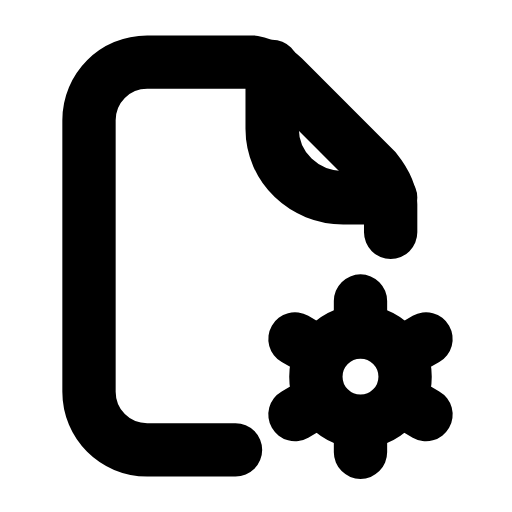
t = 0.00 s
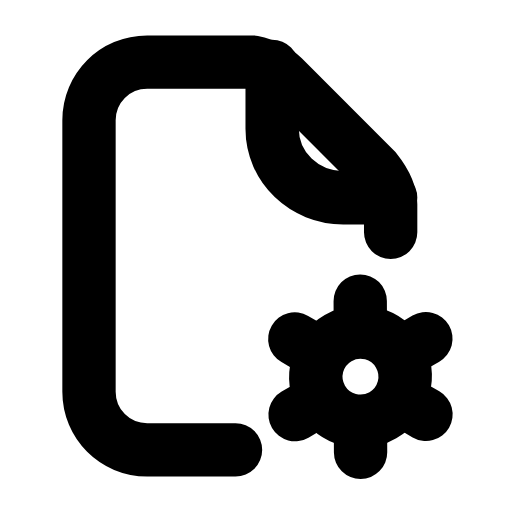
t = 0.33 s
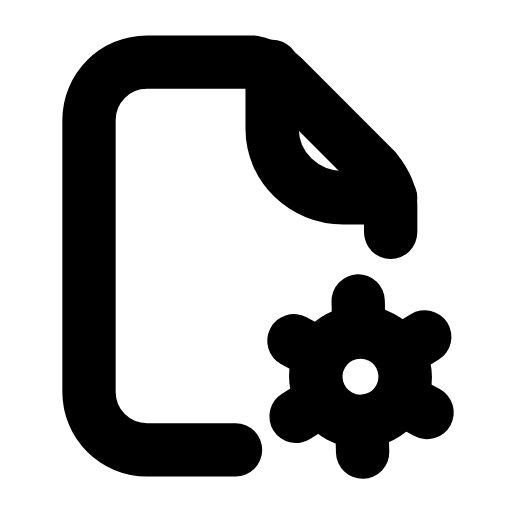
t = 0.66 s
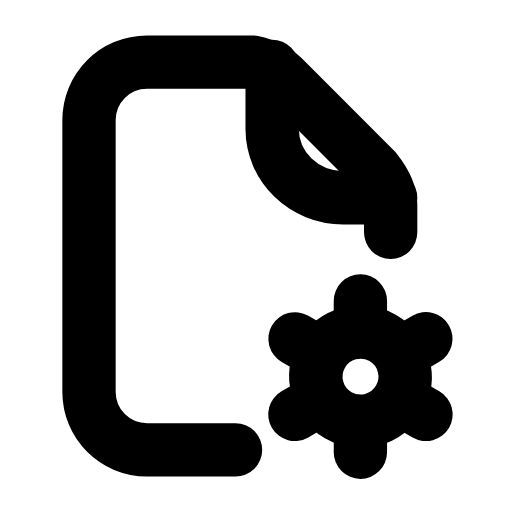
t = 0.98 s
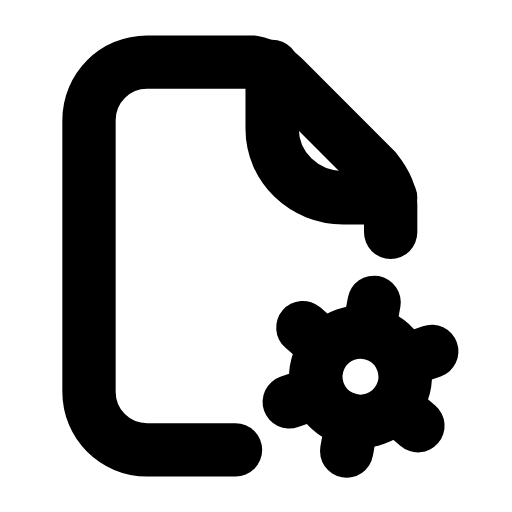
t = 1.34 s
t = 1.68 s: frame unchanged from t = 0.00 s, image omitted

The animated SVG that drew these frames (rendered in a browser with its animation timeline set to each time). Animation: 1 SMIL element (animateTransform=1); one cycle of 2.00 s, repeats indefinitely.

<svg xmlns="http://www.w3.org/2000/svg" width="24" height="24" viewBox="0 0 24 24" fill="none"><g transform="translate(-0.878 -0.121) scale(1.01)"><path stroke="currentColor" stroke-width="2.475" stroke-linecap="round" stroke-linejoin="round" fill="none" d="M11.8 21L7.7 21C6.2 21 5 19.8 5 18.3L5 5.7C5 4.2 6.2 3 7.7 3L12.6 3C13.1 3.1 13.6 3.3 14 3.7L18.3 8C18.7 8.5 19 9 19 9.6L19 10.9"></path><path stroke="currentColor" stroke-width="2.475" stroke-linecap="round" stroke-linejoin="round" fill="none" d="M13.5 3.2L13.5 6.1C13.5 7.9 15 9.3 16.8 9.3L19 9.3"></path><g><animateTransform attributeName="transform" type="rotate" values="0 17.6 17.6;0 17.6 17.6;60 17.6 17.6;60 17.6 17.6;120 17.6 17.6;120 17.6 17.6;120 17.6 17.6;120 17.6 17.6;60 17.6 17.6;60 17.6 17.6;0 17.6 17.6;0 17.6 17.6;0 17.6 17.6" keyTimes="0;0.117;0.18;0.297;0.36;0.45;0.6;0.66;0.702;0.78;0.822;0.9;1" dur="2s" repeatCount="indefinite" calcMode="spline" keySplines="0.16 1 0.3 1;0.16 1 0.3 1;0.16 1 0.3 1;0.16 1 0.3 1;0.16 1 0.3 1;0.16 1 0.3 1;0.16 1 0.3 1;0.16 1 0.3 1;0.16 1 0.3 1;0.16 1 0.3 1;0.16 1 0.3 1;0.16 1 0.3 1"/><circle stroke="currentColor" stroke-width="2.475" stroke-linecap="round" stroke-linejoin="round" fill="none" cx="17.6" cy="17.6" r="2.07"></circle><path stroke="currentColor" stroke-width="2.475" stroke-linecap="round" stroke-linejoin="round" fill="none" d="M20.17 19.09L20.64 19.36M17.6 20.57L17.6 21.11M15.03 19.09L14.56 19.36M15.03 16.12L14.56 15.85M17.6 14.63L17.6 14.09M20.17 16.12L20.64 15.85"></path></g></g></svg>
